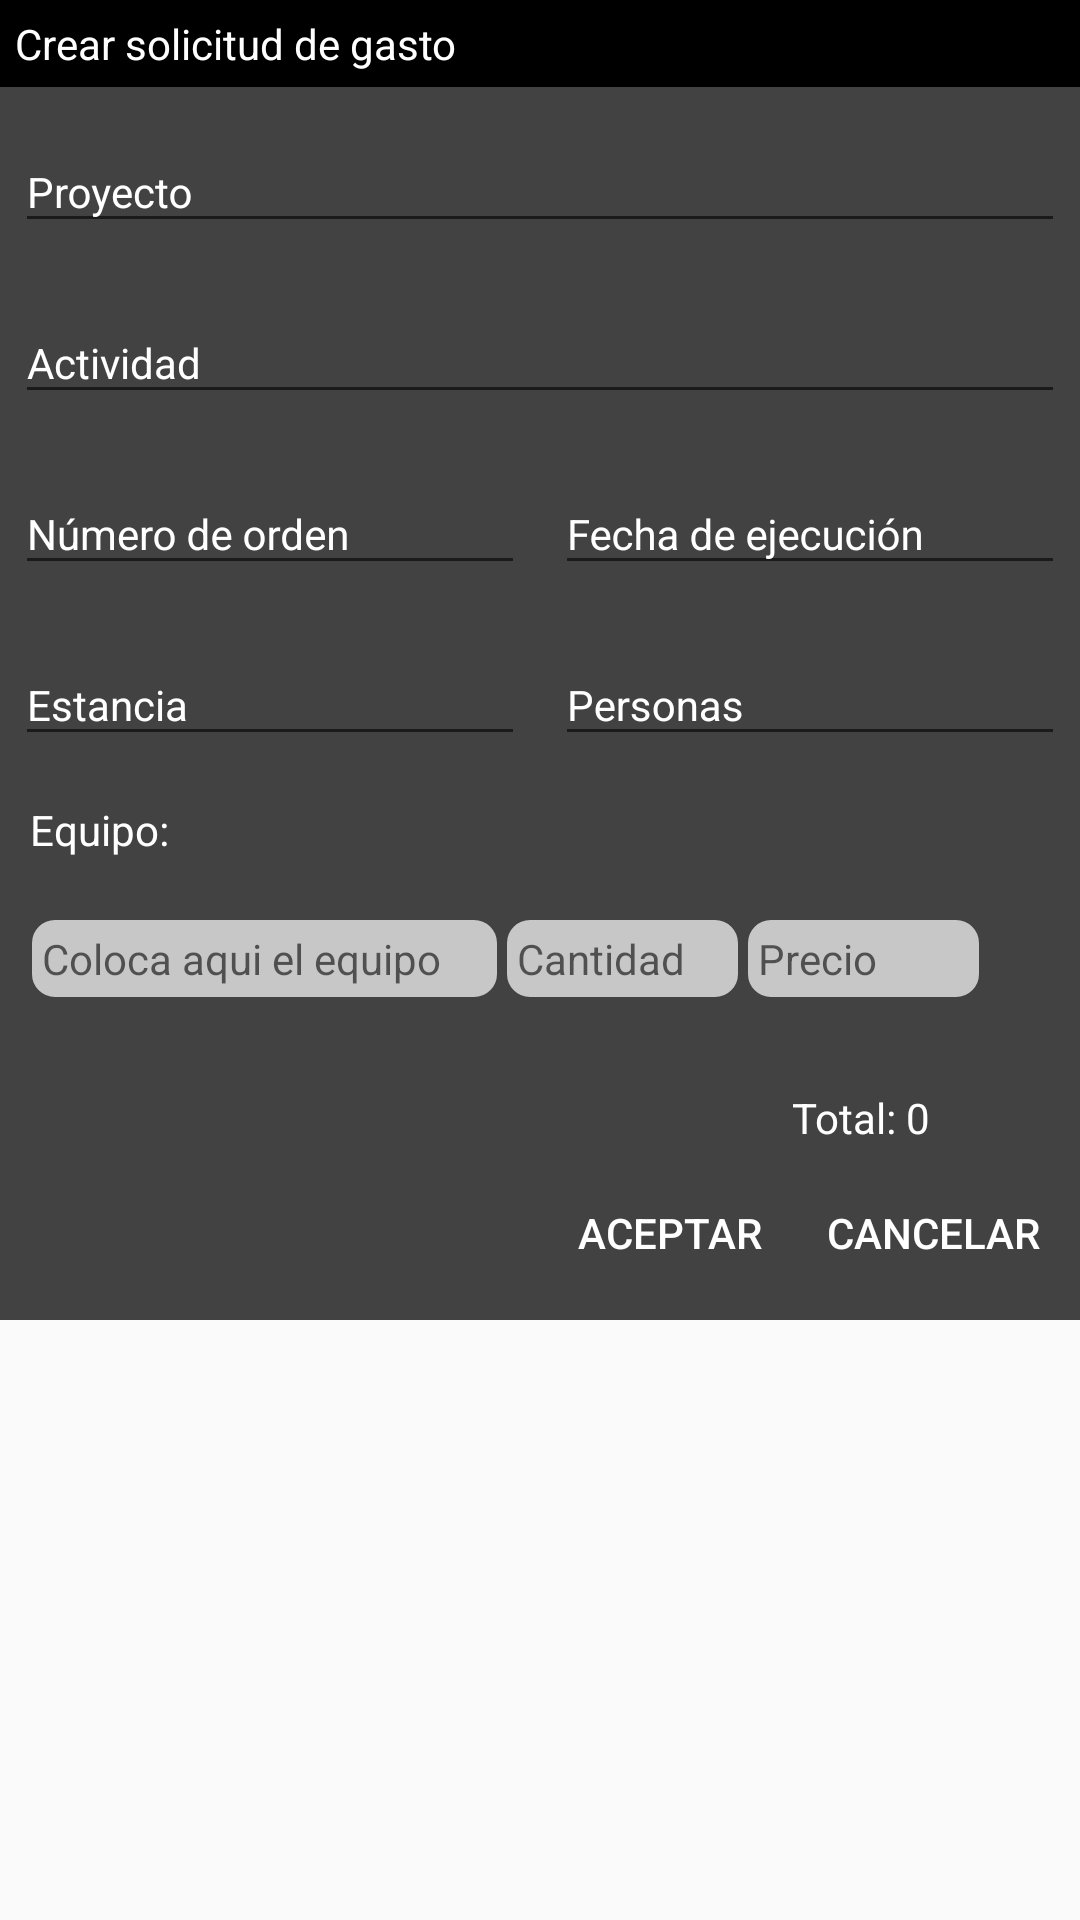

Here is an Android app screen rendered from its layout file. Give the layout XML and the strings, colors and styles it references.
<!-- AndroidManifest.xml: application theme AppTheme -->
<!-- res/layout/dialog_solicitud_gasto.xml -->
<?xml version="1.0" encoding="utf-8"?>
<ScrollView xmlns:android="http://schemas.android.com/apk/res/android"
    android:layout_width="match_parent"
    android:layout_height="match_parent">

    <LinearLayout xmlns:android="http://schemas.android.com/apk/res/android"
        android:layout_width="match_parent"
        android:layout_height="match_parent"
        android:background="@color/gray"
        android:orientation="vertical">

        <TextView
            android:layout_width="match_parent"
            android:layout_height="wrap_content"
            android:background="#000"
            android:padding="5dp"
            android:text="Crear solicitud de gasto"
            android:textColor="#ffff" />


        <android.support.design.widget.TextInputLayout
            style="@style/MyHintText"
            android:layout_width="match_parent"
            android:layout_height="wrap_content"
            android:layout_margin="5dp"
            android:hint="Proyecto "
            android:textColorHint="#FFFF">

            <android.support.design.widget.TextInputEditText
                android:id="@+id/dialog_solicitud_proyecto"
                style="@style/MyEditText"
                android:layout_width="match_parent"
                android:layout_height="wrap_content"
                android:imeOptions="actionNext"
                android:inputType="text"
                android:textColor="#FFF" />
        </android.support.design.widget.TextInputLayout>

        <android.support.design.widget.TextInputLayout
            style="@style/MyHintText"
            android:layout_width="match_parent"
            android:layout_height="wrap_content"
            android:layout_margin="5dp"
            android:hint="Actividad  "
            android:textColorHint="#FFFF">

            <android.support.design.widget.TextInputEditText
                android:id="@+id/dialog_solicitud_actividad"
                style="@style/MyEditText"
                android:layout_width="match_parent"
                android:layout_height="wrap_content"
                android:imeOptions="actionNext"
                android:inputType="text"
                android:textColor="#FFF" />
        </android.support.design.widget.TextInputLayout>


        <LinearLayout
            android:orientation="horizontal"
            android:layout_width="match_parent"
            android:layout_height="wrap_content">

        <android.support.design.widget.TextInputLayout
            style="@style/MyHintText"
            android:layout_weight="1"
            android:layout_width="0dp"
            android:layout_height="wrap_content"
            android:layout_margin="5dp"
            android:hint="Número de orden "
            android:textColorHint="#FFFF">

            <android.support.design.widget.TextInputEditText
                android:id="@+id/dialog_solicitud_norden"
                style="@style/MyEditText"
                android:layout_width="match_parent"
                android:layout_height="wrap_content"
                android:inputType="number"
                android:textColor="#FFF" />
        </android.support.design.widget.TextInputLayout>

        <android.support.design.widget.TextInputLayout
            style="@style/MyHintText"
            android:layout_weight="1"
            android:layout_width="0dp"
            android:layout_height="wrap_content"
            android:layout_margin="5dp"
            android:hint="Fecha de ejecución "
            android:textColorHint="#FFFF">

            <android.support.design.widget.TextInputEditText
                android:id="@+id/dialog_solicitud_fechaejecucion"
                style="@style/MyEditText"
                android:layout_width="match_parent"
                android:layout_height="wrap_content"
                android:imeOptions="actionNext"
                android:inputType="date"
                android:textColor="#FFF" />
        </android.support.design.widget.TextInputLayout>

        </LinearLayout>

        <LinearLayout
            android:layout_width="match_parent"
            android:layout_height="wrap_content"
            android:orientation="horizontal">


            <android.support.design.widget.TextInputLayout
                style="@style/MyHintText"
                android:layout_width="0dp"
                android:layout_height="wrap_content"
                android:layout_margin="5dp"
                android:layout_weight="1"
                android:hint="Estancia "
                android:imeOptions="actionNext"
                android:textColorHint="#FFFF">

                <android.support.design.widget.TextInputEditText
                    android:id="@+id/dialog_solicitud_estancia"
                    style="@style/MyEditText"
                    android:layout_width="match_parent"
                    android:layout_height="wrap_content"
                    android:inputType="numberDecimal"
                    android:textColor="#FFF" />
            </android.support.design.widget.TextInputLayout>

            <android.support.design.widget.TextInputLayout
                style="@style/MyHintText"
                android:layout_width="0dp"
                android:layout_height="wrap_content"
                android:layout_margin="5dp"
                android:layout_weight="1"
                android:hint="Personas "
                android:imeOptions="actionNext"
                android:textColorHint="#FFFF">

                <android.support.design.widget.TextInputEditText
                    android:id="@+id/dialog_solicitud_personas"
                    style="@style/MyEditText"
                    android:layout_width="match_parent"
                    android:layout_height="wrap_content"
                    android:inputType="numberDecimal"
                    android:textColor="#FFF" />
            </android.support.design.widget.TextInputLayout>

        </LinearLayout>


        <LinearLayout
            android:layout_width="match_parent"
            android:layout_height="wrap_content"
            android:layout_margin="5dp">

            <TextView
                android:layout_width="match_parent"
                android:layout_height="wrap_content"
                android:padding="5dp"
                android:text="Equipo: "
                android:textColor="#ffff" />

        </LinearLayout>

        <LinearLayout
            android:layout_width="match_parent"
            android:layout_height="wrap_content"
            android:layout_margin="10dp"
            android:orientation="horizontal">

            <EditText
                android:layout_width="0dp"
                android:layout_height="wrap_content"
                android:layout_weight="2"
                android:inputType="text"
                android:background="@drawable/shape_item"
                android:id="@+id/dialog_solicitud_equipo"
                android:hint="Coloca aqui el equipo"
                android:padding="4dp"
                android:textSize="14sp" />
            <EditText
                android:id="@+id/dialog_solicitud_cantidad"
                android:layout_weight="1"
                android:layout_marginRight="2dp"
                android:layout_marginLeft="2dp"
                android:textSize="14sp"
                android:padding="4dp"
                android:hint="Cantidad"
                android:inputType="numberDecimal"
                android:layout_width="0dp"
                android:layout_height="wrap_content"
                android:background="@drawable/shape_item"/>

            <EditText

                android:layout_width="0dp"
                android:layout_height="wrap_content"
                android:layout_marginRight="5dp"
                android:id="@+id/dialog_solicitud_precio"
                android:layout_weight="1"
                android:background="@drawable/shape_item"
                android:hint="Precio"
                android:inputType="numberDecimal"
                android:padding="4dp"
                android:textSize="14sp" />

            <ImageButton
                android:id="@+id/dialog_solicitud_button_add"
                android:layout_width="0sp"
                android:layout_height="13sp"
                android:layout_gravity="center"
                android:layout_margin="3dp"
                android:layout_weight="0.15"
                android:background="@android:color/transparent"
                android:padding="4dp"
                android:src="@mipmap/ic_add" />

        </LinearLayout>

        <ListView
            android:id="@+id/list_gasto"
            android:layout_width="match_parent"
            android:layout_height="0dp"
            android:layout_margin="10dp"
            android:layout_weight="1"
            android:scrollbarSize="3dp"
            android:scrollbarStyle="outsideOverlay"
            android:scrollbars="vertical"
            android:scrollingCache="true"
            android:smoothScrollbar="true">

        </ListView>

        <LinearLayout
            android:layout_marginRight="10dp"
            android:layout_marginLeft="10dp"
            android:orientation="horizontal"
            android:gravity="right"
            android:layout_width="match_parent"
            android:layout_height="wrap_content">
            <TextView
                android:text="Total: "
                android:textColor="#FFF"
                android:layout_width="wrap_content"
                android:layout_height="wrap_content" />
            <TextView
                android:id="@+id/solicitud_dialog_total"
                android:layout_marginRight="40sp"
                android:textColor="#FFF"
                android:text="0"
                android:layout_width="wrap_content"
                android:layout_height="wrap_content" />
        </LinearLayout>

        <LinearLayout
            android:layout_width="match_parent"
            android:layout_height="wrap_content"
            android:layout_margin="5dp"
            android:gravity="right">

            <Button
                android:id="@+id/dialog_solicitud_aceptar"
                android:layout_width="wrap_content"
                android:layout_height="wrap_content"
                android:background="@android:color/transparent"
                android:text="Aceptar"
                android:textColor="#fff" />

            <Button
                android:id="@+id/dialog_solicitud_cancelar"
                android:layout_width="wrap_content"
                android:layout_height="wrap_content"
                android:background="@android:color/transparent"
                android:text="Cancelar"
                android:textColor="#fff" />
        </LinearLayout>

    </LinearLayout>
</ScrollView>
<!-- resources referenced by this layout -->
<resources>
  <color name="gray">#424242</color>
  <!-- drawable shape_item (drawable) -->
  <shape xmlns:android="http://schemas.android.com/apk/res/android"
      android:shape="rectangle">
  
      <corners
          android:radius="8dp"/>
  
      <stroke
          android:width="0.5dp"
          android:color="@color/gray" />
  
      <solid android:color="@color/gray_lightII" />
  </shape>
  <style name="MyEditText" parent="Theme.AppCompat.Light">
          <item name="colorControlNormal">@color/colorPrimary</item>
          <item name="colorControlActivated">@color/colorAccent</item>
      </style>
  <style name="MyHintText" parent="TextAppearance.AppCompat">
          <item name="android:textColor">@color/secoLightColor</item>
      </style>
  <style name="AppTheme" parent="Theme.AppCompat.Light.DarkActionBar">
          
          <item name="colorPrimary">@color/colorPrimary</item>
          <item name="colorPrimaryDark">@color/colorPrimaryDark</item>
          <item name="colorAccent">@color/colorAccent</item>
          <item name="android:textColorPrimary">@android:color/black</item>
  
          
      </style>
  <color name="gray_lightII">#c7c7c7</color>
  <color name="colorPrimary">#424242</color>
  <color name="colorAccent">#FF4081</color>
  <color name="secoLightColor">#ffffff</color>
  <color name="colorPrimaryDark">#1b1b1b</color>
</resources>
